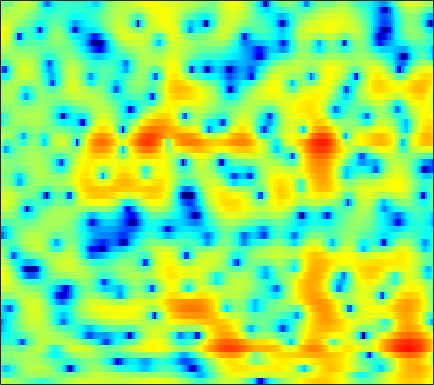

Values plotted in this chart, from the file beside it:
3.1022, 2.8543, 2.5145, 2.1716, 1.9097, 1.5641, 1.228, 0.98347, 0.66519, 0.31749, -0.079363, -0.41449, -0.9156, -1.4792, -1.933, -2.5284, -3.0705, -3.4091, -3.7057, -3.7747, -3.5865, -3.3042, -2.7896, -2.1792
-3.215, -3.483, -3.619, -3.457, -3.15, -2.569, -1.893, -1.38, -0.7369, -0.1708, 0.3017, 0.5931, 0.9009, 1.123, 1.24, 1.338, 1.377, 1.376, 1.341, 1.273, 1.176, 1.085, 0.9417, 0.7704
-6.629, -7.938, -8.885, -8.136, -6.811, -4.847, -3.09, -1.968, -0.7114, 0.3028, 1.112, 1.599, 2.111, 2.483, 2.678, 2.838, 2.891, 2.864, 2.742, 2.524, 2.203, 1.895, 1.381, 0.7368
-1.013, -1.074, -1.072, -0.9574, -0.7886, -0.4729, -0.09354, 0.2088, 0.6065, 0.9759, 1.29, 1.479, 1.665, 1.77, 1.794, 1.752, 1.627, 1.473, 1.193, 0.8335, 0.405, 0.04412, -0.4644, -0.9931
0.101, 0.2335, 0.3998, 0.5546, 0.671, 0.8301, 0.9972, 1.126, 1.306, 1.49, 1.663, 1.782, 1.898, 1.963, 1.953, 1.84, 1.591, 1.288, 0.7116, -0.08666, -1.117, -2.046, -3.456, -4.903
-1.459, -0.9641, -0.4653, -0.1856, -0.136, -0.2606, -0.5744, -0.8875, -1.279, -1.456, -1.22, -0.7639, 0.08448, 0.9975, 1.605, 2.232, 2.595, 2.676, 2.512, 2.009, 1.126, 0.1933, -1.429, -3.382
-6.622, -5.538, -4.538, -4.002, -3.919, -4.264, -5.251, -6.55, -9.375, -14.11, -15.93, -11.35, -6.504, -3.292, -1.544, 0.155, 1.332, 1.954, 2.489, 2.769, 2.826, 2.756, 2.576, 2.375
-7.621, -6.875, -6.008, -5.295, -4.866, -4.418, -4.075, -3.864, -3.636, -3.338, -2.869, -2.357, -1.514, -0.5886, 0.08417, 0.8984, 1.571, 1.968, 2.34, 2.544, 2.595, 2.56, 2.428, 2.219
-10.41, -9.192, -7.555, -6.072, -5.073, -3.886, -2.85, -2.151, -1.305, -0.54, 0.1626, 0.6503, 1.254, 1.788, 2.128, 2.485, 2.731, 2.83, 2.829, 2.681, 2.391, 2.08, 1.537, 0.8601
-13.13, -10.8, -8.384, -6.412, -5.121, -3.596, -2.272, -1.389, -0.3281, 0.6292, 1.474, 2.026, 2.643, 3.119, 3.377, 3.591, 3.633, 3.557, 3.295, 2.841, 2.172, 1.513, 0.4049, -1.011
-8.16, -7.866, -7.33, -6.608, -5.907, -4.725, -3.38, -2.32, -0.9565, 0.3033, 1.395, 2.089, 2.83, 3.37, 3.648, 3.842, 3.825, 3.676, 3.288, 2.695, 1.88, 1.119, -0.07399, -1.476
-6.981, -8.293, -10.76, -14.14, -15.35, -11.61, -7.307, -4.775, -2.126, -0.1084, 1.412, 2.294, 3.185, 3.777, 4.048, 4.186, 4.08, 3.852, 3.355, 2.642, 1.724, 0.9204, -0.2867, -1.617
-3.102, -3.826, -4.881, -5.677, -5.745, -4.799, -3.09, -1.721, -0.05669, 1.321, 2.401, 3.022, 3.633, 3.997, 4.107, 4.042, 3.769, 3.415, 2.733, 1.808, 0.6398, -0.4285, -2.147, -4.173
0.5901, 0.609, 0.5933, 0.6331, 0.7206, 0.9141, 1.208, 1.49, 1.873, 2.202, 2.47, 2.613, 2.706, 2.686, 2.586, 2.338, 1.931, 1.505, 0.776, -0.1983, -1.437, -2.578, -4.406, -6.733
3.114, 3.179, 3.158, 3.04, 2.921, 2.715, 2.469, 2.262, 1.958, 1.635, 1.314, 1.076, 0.7509, 0.4244, 0.1997, -0.07799, -0.3891, -0.6615, -1.084, -1.632, -2.347, -3.005, -4.096, -5.507
5.212, 5.057, 4.721, 4.225, 3.756, 3.028, 2.178, 1.452, 0.4164, -0.654, -1.719, -2.473, -3.321, -3.922, -4.202, -4.329, -4.169, -3.898, -3.486, -3.065, -2.752, -2.621, -2.619, -2.759
6.175, 5.723, 4.968, 4.022, 3.166, 1.83, 0.2496, -1.104, -3.183, -5.619, -8.353, -10.43, -12.72, -14.1, -14.54, -14.36, -12.86, -11.04, -8.421, -6.073, -4.153, -3.017, -1.819, -0.8934
5.758, 5.022, 3.873, 2.569, 1.467, -0.1987, -2.092, -3.721, -6.384, -9.797, -14.56, -19.87, -28.27, -24.35, -22.79, -23.88, -21.67, -16.46, -11.01, -7.196, -4.413, -2.786, -1.061, 0.2407
4.496, 3.429, 1.784, -0.01918, -1.379, -3.09, -4.531, -5.413, -6.394, -7.353, -8.367, -9.023, -9.506, -9.584, -9.327, -8.556, -7.407, -6.277, -4.645, -2.987, -1.507, -0.5392, 0.5769, 1.452
3.131, 1.681, -0.7743, -4.063, -7.372, -13.45, -15.07, -11.31, -7.714, -5.624, -4.259, -3.541, -2.811, -2.159, -1.709, -1.129, -0.525, -0.08977, 0.4458, 0.8936, 1.254, 1.444, 1.567, 1.624
1.837, 0.7462, -0.8693, -2.721, -4.109, -5.538, -5.766, -5.025, -3.519, -2.018, -0.7196, 0.09395, 0.9593, 1.647, 2.058, 2.462, 2.724, 2.805, 2.754, 2.462, 1.895, 1.25, 0.03879, -1.56
-2.041, -2.518, -2.793, -2.798, -2.653, -2.281, -1.759, -1.253, -0.4999, 0.2936, 1.064, 1.578, 2.196, 2.672, 2.941, 3.176, 3.238, 3.158, 2.869, 2.326, 1.439, 0.5085, -1.194, -3.687
-13.76, -13.28, -9.771, -6.791, -5.152, -3.487, -2.194, -1.399, -0.514, 0.2478, 0.8896, 1.301, 1.768, 2.143, 2.357, 2.549, 2.618, 2.589, 2.419, 2.1, 1.621, 1.162, 0.4448, -0.3327
-9.94, -9.789, -8.096, -6.136, -4.841, -3.445, -2.372, -1.74, -1.058, -0.5262, -0.09988, 0.1907, 0.5231, 0.83, 1.043, 1.289, 1.497, 1.613, 1.705, 1.716, 1.66, 1.569, 1.402, 1.229
-2.724, -2.743, -2.567, -2.26, -2.014, -1.718, -1.528, -1.457, -1.448, -1.523, -1.607, -1.622, -1.542, -1.316, -1.051, -0.6092, -0.1226, 0.2245, 0.6549, 1.014, 1.295, 1.458, 1.612, 1.711
0.8831, 0.8775, 0.8004, 0.6588, 0.4729, 0.09707, -0.4625, -1.026, -2.01, -3.237, -4.61, -5.579, -6.248, -5.847, -5.007, -3.641, -2.363, -1.547, -0.6424, 0.07436, 0.6301, 0.9729, 1.35, 1.631
3.184, 3.211, 3.105, 2.821, 2.486, 1.826, 0.8875, -0.06394, -1.755, -4.139, -7.753, -12.1, -24.67, -14.42, -9.634, -6.074, -3.964, -2.887, -1.907, -1.251, -0.7421, -0.4076, 0.03978, 0.4897
4.029, 4.13, 4.128, 3.925, 3.646, 3.099, 2.33, 1.613, 0.4784, -0.86, -2.232, -3.199, -4.024, -4.162, -3.901, -3.454, -3.182, -3.188, -3.532, -4.143, -4.686, -4.73, -4.111, -2.948
3.416, 3.675, 3.834, 3.783, 3.6, 3.215, 2.691, 2.256, 1.64, 1.047, 0.5374, 0.2119, -0.126, -0.406, -0.6321, -1.078, -1.819, -2.732, -4.604, -7.86, -14.59, -36.33, -12.72, -6.841
1.465, 1.971, 2.264, 2.208, 1.944, 1.356, 0.6096, 0.03105, -0.5844, -0.8124, -0.7183, -0.429, -0.03378, 0.3023, 0.4312, 0.4023, 0.0898, -0.337, -1.167, -2.16, -3.031, -3.263, -2.913, -2.004
-0.5241, 0.03421, 0.2927, -0.03964, -0.6534, -2.064, -4.281, -6.618, -10.19, -10.45, -6.932, -4.596, -2.295, -0.7372, 0.07053, 0.7876, 1.164, 1.295, 1.274, 1.159, 1.03, 0.964, 0.9484, 1.007
-0.3563, -0.106, -0.106, -0.534, -1.149, -2.411, -4.223, -5.908, -7.982, -7.969, -5.864, -4.048, -2.029, -0.4932, 0.3673, 1.194, 1.727, 1.955, 2.107, 2.086, 1.945, 1.756, 1.465, 1.116
0.8123, 0.7759, 0.5915, 0.2961, -0.007296, -0.4715, -0.9451, -1.227, -1.417, -1.298, -0.8607, -0.4094, 0.2708, 0.9306, 1.372, 1.828, 2.123, 2.213, 2.216, 2.022, 1.648, 1.232, 0.4954, -0.4834
1.192, 0.9042, 0.5464, 0.2917, 0.1573, 0.07644, 0.07716, 0.13, 0.2788, 0.4731, 0.7684, 0.9852, 1.336, 1.631, 1.822, 1.989, 2.064, 2.042, 1.879, 1.564, 1.074, 0.5717, -0.3596, -1.654
0.1802, -0.6746, -1.46, -1.745, -1.616, -1.2, -0.6797, -0.315, 0.1259, 0.5289, 0.8516, 1.109, 1.385, 1.619, 1.722, 1.788, 1.737, 1.653, 1.421, 1.143, 0.7929, 0.4965, 0.008859, -0.591
-2.134, -5.604, -10.77, -9.326, -6.253, -3.469, -1.843, -1.092, -0.5207, -0.1469, 0.139, 0.4231, 0.7774, 1.158, 1.361, 1.463, 1.292, 0.9897, 0.517, 0.05259, -0.1692, -0.1187, 0.2286, 0.6775
1.4, -0.6732, -2.787, -3.069, -2.347, -1.363, -0.9828, -1.178, -2.104, -3.632, -4.528, -4.169, -2.358, -0.6885, 0.1861, 0.631, 0.2703, -0.646, -2.756, -6.133, -8.213, -6.128, -2.481, 0.1701
3.528, 2.844, 2.079, 1.505, 1.18, 0.6383, -0.2151, -1.273, -3.501, -7.157, -11.29, -9.836, -5.309, -2.319, -1.024, -0.2625, -0.3774, -0.9677, -2.569, -4.6, -5.565, -4.608, -2.27, -0.25
0.5452, 0.5283, 0.6223, 0.7765, 0.8228, 0.7512, 0.4865, 0.1627, -0.3867, -0.9134, -1.133, -1.081, -0.5971, 0.002695, 0.3932, 0.7331, 0.7824, 0.6681, 0.3602, 0.02967, -0.1876, -0.2338, -0.1415, -0.04664
-7.079, -4.905, -2.643, -1.055, -0.2442, 0.5027, 0.9564, 1.177, 1.336, 1.419, 1.5, 1.571, 1.722, 1.854, 1.934, 2.013, 1.985, 1.878, 1.684, 1.379, 0.9879, 0.6266, 0.004917, -0.8
-7.061, -5.085, -2.842, -1.227, -0.3254, 0.5549, 1.145, 1.445, 1.721, 1.893, 2.005, 2.096, 2.17, 2.239, 2.275, 2.28, 2.245, 2.142, 1.941, 1.605, 1.087, 0.5906, -0.3252, -1.548
-1.234, -0.9049, -0.3615, 0.189, 0.547, 0.9022, 1.108, 1.161, 1.149, 1.085, 1.016, 0.9884, 1.008, 1.12, 1.24, 1.392, 1.512, 1.571, 1.512, 1.323, 0.9698, 0.5801, -0.09553, -1.008
0.975, 1.088, 1.236, 1.335, 1.328, 1.182, 0.8559, 0.4929, -0.158, -0.9214, -1.633, -2.018, -2.073, -1.671, -1.173, -0.4305, 0.1956, 0.5656, 0.8701, 0.9764, 0.9231, 0.7626, 0.4622, 0.05998
1.625, 1.856, 2.058, 2.081, 1.962, 1.576, 0.8613, 0.05725, -1.507, -3.859, -7.356, -10.6, -11.4, -7.335, -4.797, -2.416, -0.8806, -0.1709, 0.4332, 0.6754, 0.668, 0.5744, 0.367, 0.209
1.088, 1.552, 1.984, 2.218, 2.267, 2.117, 1.655, 1.045, -0.1824, -1.929, -4.193, -5.791, -6.137, -4.399, -2.853, -1.238, -0.2189, 0.19, 0.3139, 0.03991, -0.5819, -1.166, -1.987, -2.537
-1.091, -0.6437, -0.04034, 0.6151, 1.09, 1.626, 1.975, 2.082, 2.022, 1.77, 1.451, 1.262, 1.131, 1.151, 1.22, 1.23, 1.02, 0.702, -0.09913, -1.328, -3.078, -4.898, -8.305, -13.85
-6.066, -6.498, -5.912, -4.028, -2.383, -0.4435, 1.055, 1.904, 2.698, 3.163, 3.397, 3.449, 3.357, 3.119, 2.818, 2.24, 1.414, 0.5868, -0.767, -2.451, -4.402, -6.04, -8.174, -9.706
-10.58, -15.33, -15.96, -8.213, -4.657, -1.48, 0.6729, 1.829, 2.927, 3.633, 4.008, 4.098, 4.011, 3.675, 3.247, 2.433, 1.31, 0.2056, -1.601, -3.873, -6.629, -8.855, -10.97, -10.61
-3.515, -3.555, -3.104, -2.062, -1.088, 0.223, 1.369, 2.066, 2.776, 3.262, 3.509, 3.54, 3.409, 3.055, 2.635, 1.839, 0.7527, -0.2892, -2.077, -4.445, -7.629, -10.89, -15.49, -13.27
0.1497, 0.2569, 0.4318, 0.6656, 0.8686, 1.161, 1.434, 1.612, 1.796, 1.916, 1.957, 1.926, 1.792, 1.519, 1.225, 0.6972, -0.007012, -0.6251, -1.589, -2.649, -3.697, -4.355, -4.808, -4.624
2.547, 2.418, 2.166, 1.834, 1.546, 1.117, 0.6729, 0.3736, 0.06742, -0.1184, -0.1672, -0.1451, -0.1351, -0.182, -0.28, -0.4871, -0.7765, -1.027, -1.352, -1.635, -1.849, -1.895, -1.853, -1.667
4.774, 4.385, 3.688, 2.756, 1.881, 0.4686, -1.165, -2.412, -3.683, -4.012, -3.502, -2.929, -2.268, -1.871, -1.771, -1.841, -2.007, -2.132, -2.172, -2.009, -1.644, -1.3, -0.8131, -0.3599
6.475, 5.992, 5.091, 3.813, 2.524, 0.2113, -3.201, -7.119, -18.5, -15.35, -7.842, -5.372, -3.652, -3.088, -3.205, -3.964, -5.205, -6.137, -6.593, -5.604, -3.851, -2.597, -1.178, -0.1294
6.11, 5.816, 5.197, 4.282, 3.386, 1.888, 0.1043, -1.286, -2.777, -3.308, -3.036, -2.707, -2.543, -2.947, -3.727, -5.588, -8.931, -13.3, -21.04, -12.11, -6.98, -4.614, -2.492, -1.125
3.928, 4.006, 3.92, 3.636, 3.307, 2.74, 2.097, 1.605, 0.9969, 0.4905, 0.06553, -0.2586, -0.7948, -1.499, -2.191, -3.304, -4.521, -5.266, -5.766, -5.443, -4.581, -3.847, -2.915, -2.195
1.598, 2.034, 2.409, 2.597, 2.641, 2.613, 2.497, 2.372, 2.159, 1.887, 1.552, 1.242, 0.743, 0.1344, -0.3906, -1.16, -1.94, -2.482, -3.066, -3.447, -3.619, -3.599, -3.45, -3.212
0.2083, 0.7004, 1.18, 1.537, 1.767, 2.057, 2.324, 2.499, 2.677, 2.749, 2.677, 2.522, 2.17, 1.624, 1.101, 0.247, -0.7602, -1.622, -2.822, -4.008, -4.969, -5.397, -5.515, -5.162
-0.4115, -0.399, -0.4497, -0.3935, -0.154, 0.4596, 1.332, 2.021, 2.846, 3.471, 3.832, 3.917, 3.765, 3.306, 2.75, 1.712, 0.2849, -1.085, -3.428, -6.553, -10.62, -13.35, -12.32, -9.118
